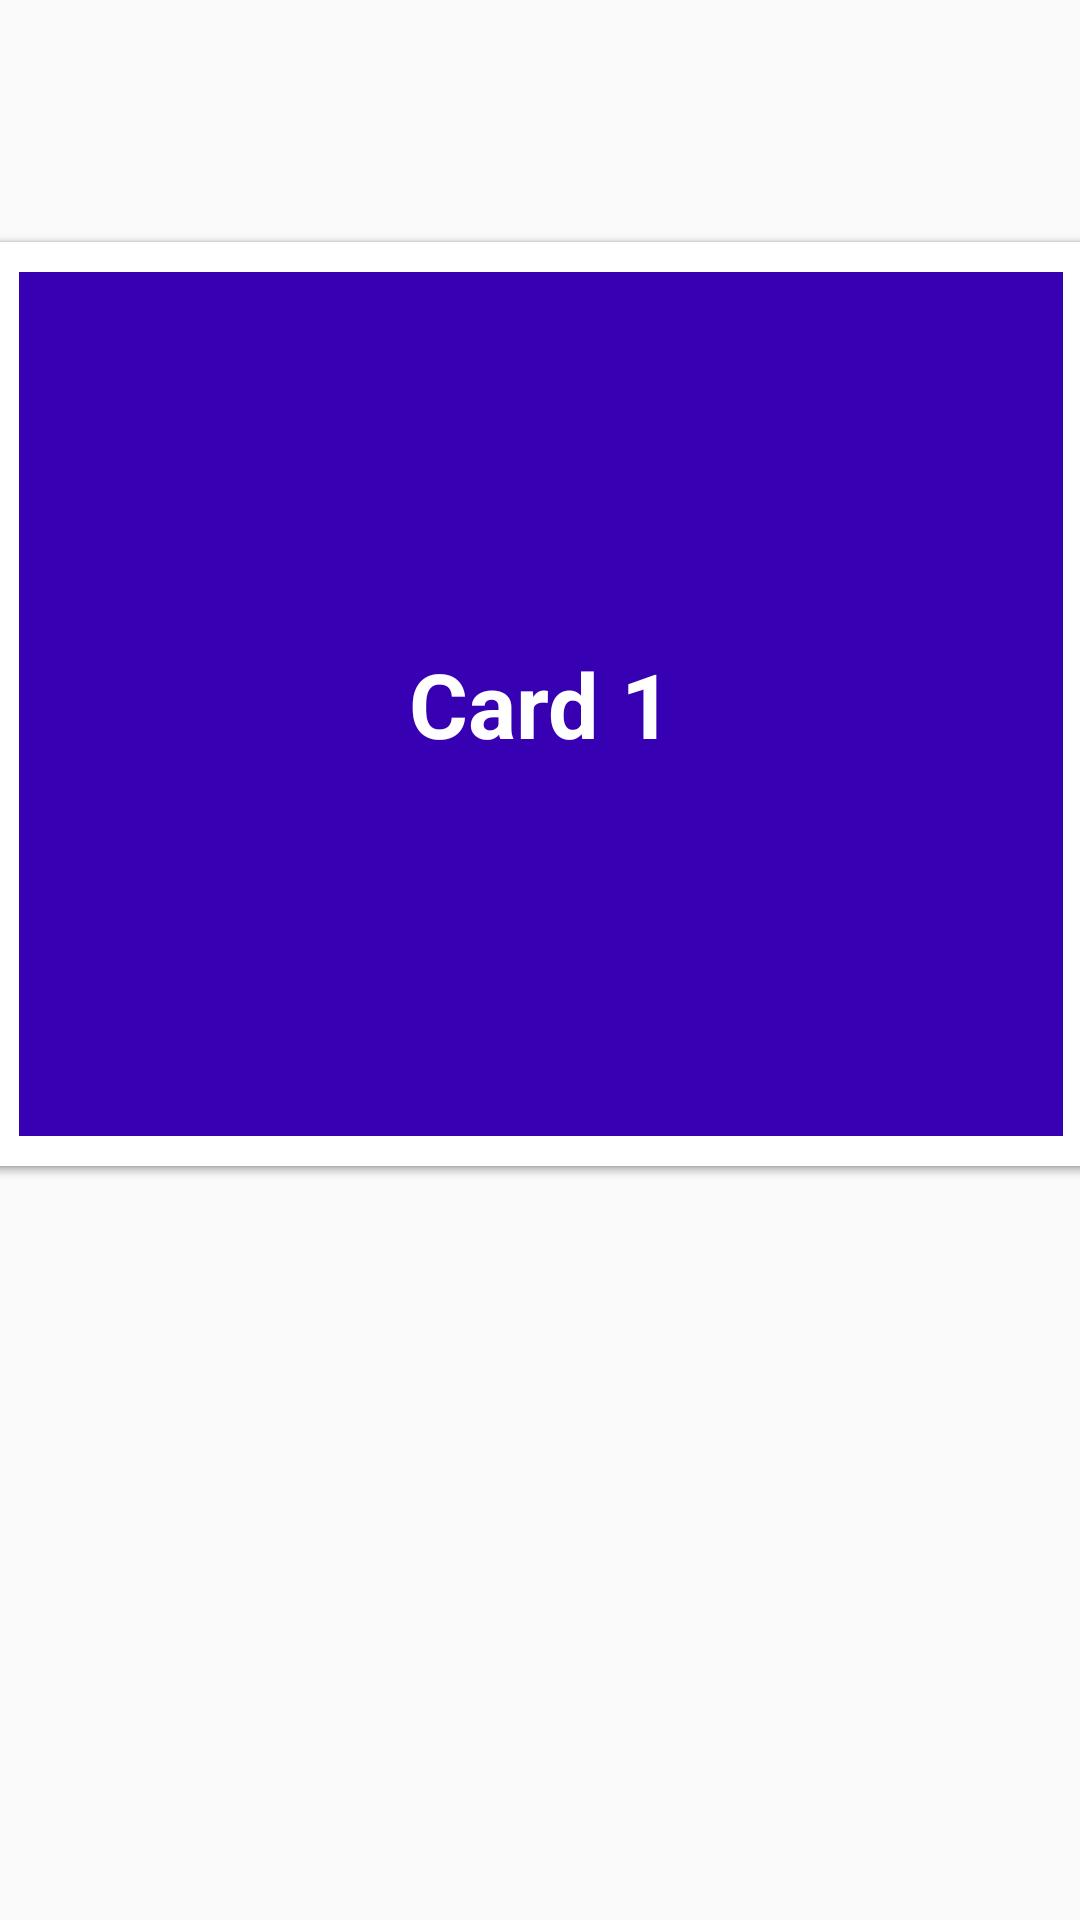

Write the Android layout XML for this screen, with the resource values it uses.
<!-- AndroidManifest.xml: application theme AppTheme -->
<!-- res/layout/view_flip_card.xml -->
<?xml version="1.0" encoding="utf-8"?>
<RelativeLayout
    xmlns:android="http://schemas.android.com/apk/res/android" android:layout_width="match_parent"
    android:layout_height="wrap_content">

    <include layout="@layout/view_tooglecard_two" />
    <include layout="@layout/view_tooglecard_one"/>

</RelativeLayout>
<!-- res/layout/view_tooglecard_two.xml (included above) -->
<?xml version="1.0" encoding="utf-8"?>
<android.support.constraint.ConstraintLayout
    xmlns:android="http://schemas.android.com/apk/res/android"
    xmlns:app="http://schemas.android.com/apk/res-auto"
    style="@style/constraint_layout">

    <android.support.v7.widget.CardView
        app:layout_constraintBottom_toBottomOf="parent"
        app:layout_constraintEnd_toEndOf="parent"
        app:layout_constraintStart_toStartOf="parent"
        app:layout_constraintTop_toTopOf="parent"
        android:id="@+id/card2"
        style="@style/cardview">

        <TextView
            android:text="@string/card_2"
            android:id="@+id/text2"
            style="@style/textview" />

    </android.support.v7.widget.CardView>

</android.support.constraint.ConstraintLayout>
<!-- res/layout/view_tooglecard_one.xml (included above) -->
<?xml version="1.0" encoding="utf-8"?>
<android.support.constraint.ConstraintLayout
    xmlns:android="http://schemas.android.com/apk/res/android"
    xmlns:app="http://schemas.android.com/apk/res-auto"
    style="@style/constraint_layout">

    <android.support.v7.widget.CardView
        app:layout_constraintBottom_toBottomOf="parent"
        app:layout_constraintEnd_toEndOf="parent"
        app:layout_constraintStart_toStartOf="parent"
        app:layout_constraintTop_toTopOf="parent"
        android:id="@+id/card1"
        style="@style/cardview">

        <TextView
            android:text="@string/card_1"
            android:id="@+id/text1"
            style="@style/textview"
            android:background="@color/colorPrimaryDark"/>

    </android.support.v7.widget.CardView>

</android.support.constraint.ConstraintLayout>
<!-- resources referenced by this layout -->
<resources>
  <string name="card_1">Card 1</string>
  <string name="card_2">Card 2</string>
  <style name="cardview">
          <item name="android:layout_width">368dp</item>
          <item name="android:layout_height">308dp</item>
          <item name="android:layout_marginBottom">187dp</item>
          <item name="android:layout_marginEnd">8dp</item>
          <item name="android:layout_marginLeft">8dp</item>
          <item name="android:layout_marginRight">8dp</item>
          <item name="android:layout_marginStart">8dp</item>
          <item name="android:layout_marginTop">16dp</item>
      </style>
  <style name="constraint_layout">
          <item name="android:layout_width">match_parent</item>
          <item name="android:layout_height">match_parent</item>
      </style>
  <style name="textview">
          <item name="android:layout_width">match_parent</item>
          <item name="android:layout_height">match_parent</item>
          <item name="android:layout_margin">@dimen/_tendp</item>
          <item name="android:gravity">center</item>
          <item name="android:textSize">@dimen/_thirtysp</item>
          <item name="android:textStyle">bold</item>
          <item name="android:background">@color/colorPrimary</item>
          <item name="android:textColor">@android:color/white</item>
      </style>
  <style name="AppTheme" parent="Theme.AppCompat.Light.DarkActionBar">
          
          <item name="colorPrimary">@color/colorPrimary</item>
          <item name="colorPrimaryDark">@color/colorPrimaryDark</item>
          <item name="colorAccent">@color/colorAccent</item>
      </style>
  <dimen name="_tendp">10dp</dimen>
  <dimen name="_thirtysp">30sp</dimen>
  <!-- not gathered from this repository: default colours our renderer supplied (Android Studio template values) -->
  <color name="colorPrimary">#FF6200EE</color>
  <color name="colorPrimaryDark">#FF3700B3</color>
  <color name="colorAccent">#FF03DAC5</color>
</resources>
